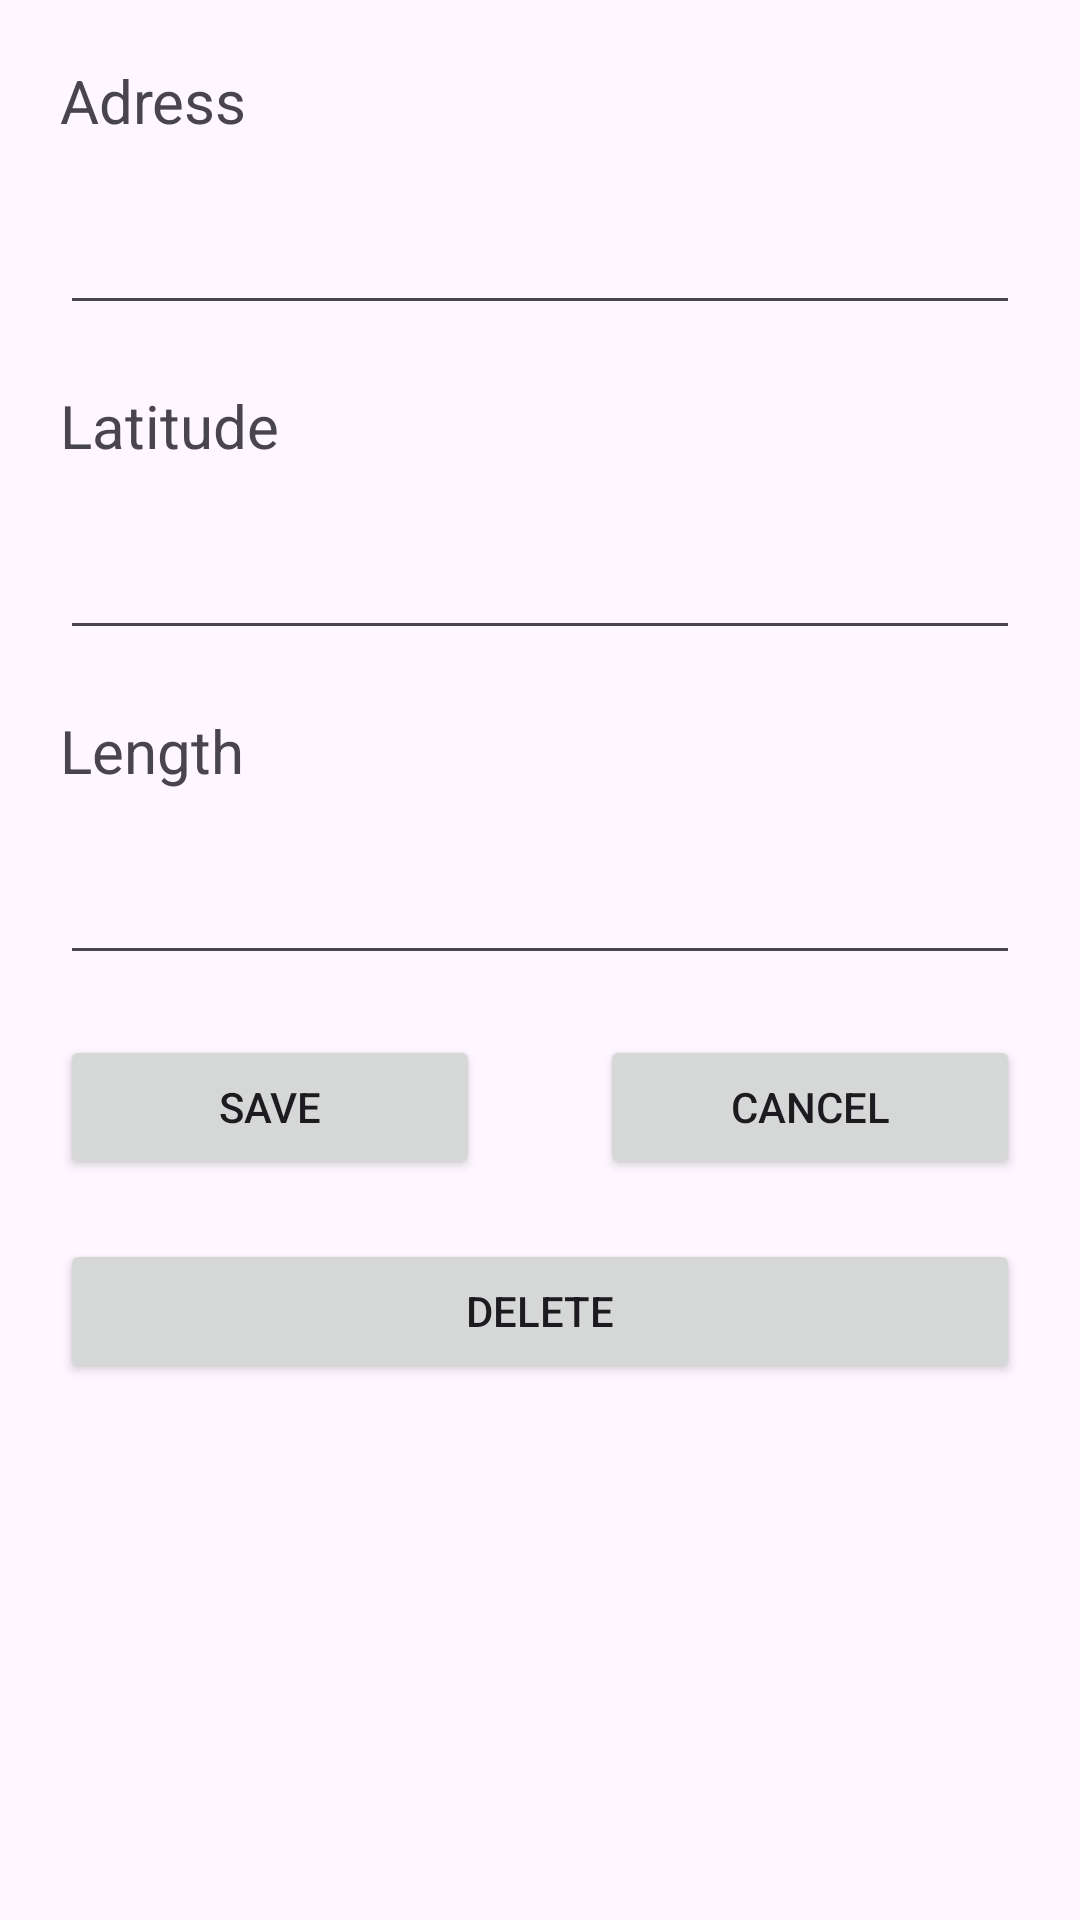

This screen was rendered from an Android layout file. Write that file and the resources it references.
<!-- AndroidManifest.xml: application theme Theme.Bancojofago -->
<!-- res/layout/fragment_update_delete_cajero.xml -->
<?xml version="1.0" encoding="utf-8"?>
<FrameLayout xmlns:android="http://schemas.android.com/apk/res/android"
    xmlns:app="http://schemas.android.com/apk/res-auto"
    xmlns:tools="http://schemas.android.com/tools"
    android:layout_width="match_parent"
    android:layout_height="match_parent"
    >
    <androidx.constraintlayout.widget.ConstraintLayout
        android:layout_width="match_parent"
        android:layout_height="wrap_content">
        <TextView
            android:id="@+id/text_view_address"
            android:layout_margin="20dp"
            app:layout_constraintTop_toTopOf="parent"
            android:textSize="20dp"
            android:text="Adress"
            android:layout_width="match_parent"
            android:layout_height="wrap_content"/>
        <com.google.android.material.textfield.TextInputEditText
            android:id="@+id/address"
            android:layout_margin="20dp"
            app:layout_constraintTop_toBottomOf="@+id/text_view_address"
            android:layout_width="match_parent"
            android:layout_height="wrap_content"/>
        <TextView
            android:id="@+id/text_view_latitude"
            android:layout_margin="20dp"
            app:layout_constraintTop_toBottomOf="@+id/address"
            android:textSize="20dp"
            android:text="Latitude"
            android:layout_width="match_parent"
            android:layout_height="wrap_content"/>
        <com.google.android.material.textfield.TextInputEditText
            android:id="@+id/latitude"
            android:layout_margin="20dp"
            app:layout_constraintTop_toBottomOf="@+id/text_view_latitude"
            android:layout_width="match_parent"
            android:layout_height="wrap_content"/>
        <TextView
            android:id="@+id/text_view_length"
            android:layout_margin="20dp"
            app:layout_constraintTop_toBottomOf="@+id/latitude"
            android:textSize="20dp"
            android:text="Length"
            android:layout_width="match_parent"
            android:layout_height="wrap_content"/>
        <com.google.android.material.textfield.TextInputEditText
            android:id="@+id/length"
            android:layout_margin="20dp"
            app:layout_constraintTop_toBottomOf="@+id/text_view_length"
            android:layout_width="match_parent"
            android:layout_height="wrap_content"/>

        <Button
            android:id="@+id/save"
            android:layout_width="0dp"
            android:layout_height="wrap_content"
            app:layout_constraintTop_toBottomOf="@id/length"
            android:layout_margin="20dp"
            android:text="SAVE"
            app:layout_constraintStart_toStartOf="parent"
            app:layout_constraintEnd_toStartOf="@id/cancel"
            />
        <Button
            android:id="@+id/cancel"
            android:layout_width="0dp"
            android:layout_height="wrap_content"

            android:layout_margin="20dp"
            android:text="CANCEL"
            app:layout_constraintTop_toBottomOf="@id/length"
            app:layout_constraintStart_toEndOf="@id/save"
            app:layout_constraintEnd_toEndOf="parent"
            />
        <Button
            android:id="@+id/delete"
            android:layout_width="0dp"
            android:layout_height="wrap_content"

            android:layout_margin="20dp"
            android:text="DELETE"
            app:layout_constraintTop_toBottomOf="@id/save"
            app:layout_constraintStart_toStartOf="parent"
            app:layout_constraintEnd_toEndOf="parent"
            />


    </androidx.constraintlayout.widget.ConstraintLayout>


</FrameLayout>
<!-- resources referenced by this layout -->
<resources>
  <style name="Theme.Bancojofago" parent="Base.Theme.Bancojofago" />
  <style name="Base.Theme.Bancojofago" parent="Theme.Material3.DayNight.NoActionBar">
          
          <item name="colorPrimary">@color/tema_fondo</item>
      </style>
  <color name="tema_fondo">#FC6969</color>
</resources>
